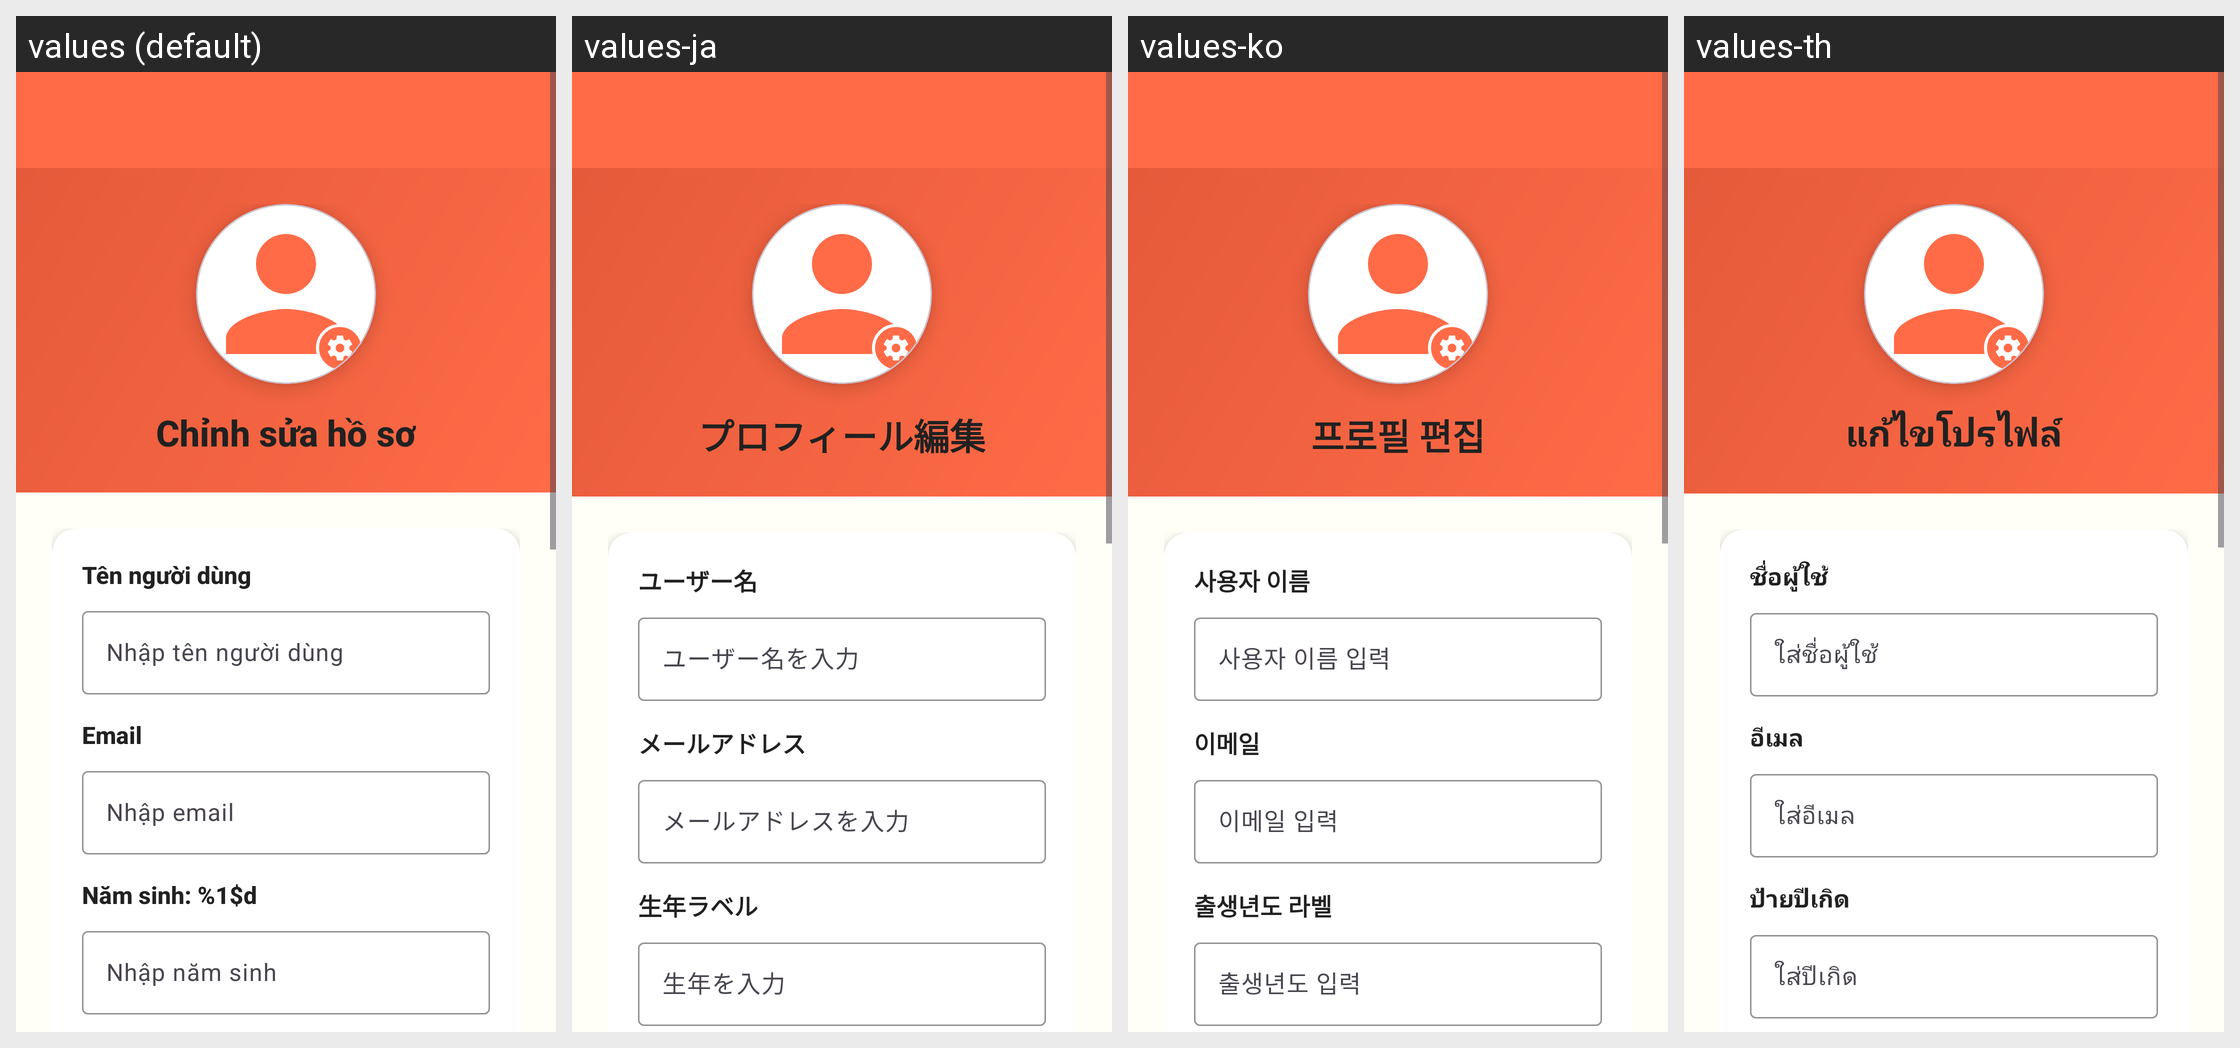

The Android screen above is rendered under several locales of the same app. Produce the string resources it draws, with the default and per-locale values.
Android screen res/layout/activity_edit_profile.xml rendered under 4 locales, left to right: values (default), values-ja, values-ko, values-th. Device: Nexus 5 (rendered at 1080×1920; each locale shown at half size, 540×960, under a caption strip naming it); theme Theme.ColoringShapes.
Other locales in the repository, not shown: values-ar, values-de, values-en, values-es, values-it, values-pl, values-zh.
Strings drawn on this screen, with the default value and each locale's value (text and hints the layout hard-codes, and strings that could not be matched under every locale, appear in the picture but are not listed):

edit_profile
  values: Chỉnh sửa hồ sơ
  values-ja: プロフィール編集
  values-ko: 프로필 편집
  values-th: แก้ไขโปรไฟล์

user_name
  values: Tên người dùng
  values-ja: ユーザー名
  values-ko: 사용자 이름
  values-th: ชื่อผู้ใช้

enter_user_name
  values: Nhập tên người dùng
  values-ja: ユーザー名を入力
  values-ko: 사용자 이름 입력
  values-th: ใส่ชื่อผู้ใช้

user_email
  values: Email
  values-ja: メールアドレス
  values-ko: 이메일
  values-th: อีเมล

enter_user_email
  values: Nhập email
  values-ja: メールアドレスを入力
  values-ko: 이메일 입력
  values-th: ใส่อีเมล

birth_year_label
  values: Năm sinh: %1$d
  values-ja: 生年ラベル
  values-ko: 출생년도 라벨
  values-th: ป้ายปีเกิด

enter_birth_year
  values: Nhập năm sinh
  values-ja: 生年を入力
  values-ko: 출생년도 입력
  values-th: ใส่ปีเกิด
